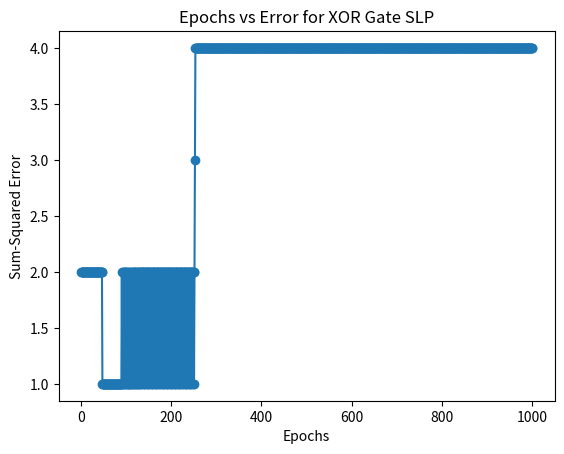

Source code (Python):
import numpy as np
import matplotlib.pyplot as plt

# Initialize weights
W0 = 10
W1 = 0.2
W2 = -0.75
learning_rate = 0.05

# XOR inputs and expected outputs
inputs = np.array([[0, 0], [0, 1], [1, 0], [1, 1]])
expected_output = np.array([0, 1, 1, 0])

# Step activation function
def step_activation(x):
    return 1 if x >= 0 else 0

# Function to calculate the output of perceptron
def perceptron_output(input_data, W0, W1, W2):
    return step_activation(W0 + W1 * input_data[0] + W2 * input_data[1])

# Training the perceptron
def train_perceptron(inputs, expected_output, W0, W1, W2, learning_rate, epochs=1000):
    errors_per_epoch = []
    
    for epoch in range(epochs):
        sum_squared_error = 0
        for i in range(len(inputs)):
            # Calculate the perceptron output
            output = perceptron_output(inputs[i], W0, W1, W2)
            
            # Calculate the error
            error = expected_output[i] - output
            sum_squared_error += error ** 2
            
            # Update the weights
            W0 += learning_rate * error
            W1 += learning_rate * error * inputs[i][0]
            W2 += learning_rate * error * inputs[i][1]
        
        errors_per_epoch.append(sum_squared_error)
        
    return W0, W1, W2, errors_per_epoch

# Train the perceptron
W0_final, W1_final, W2_final, errors_per_epoch = train_perceptron(
    inputs, expected_output, W0, W1, W2, learning_rate)

# Plotting the sum-squared errors over epochs
plt.plot(range(1, len(errors_per_epoch) + 1), errors_per_epoch, marker='o')
plt.xlabel('Epochs')
plt.ylabel('Sum-Squared Error')
plt.title('Epochs vs Error for XOR Gate SLP')
plt.show()

print(f"Final Weights: W0 = {W0_final}, W1 = {W1_final}, W2 = {W2_final}")
print("Final outputs after training:")
for inp in inputs:
    print(f"Input: {inp}, Output: {perceptron_output(inp, W0_final, W1_final, W2_final)}")
